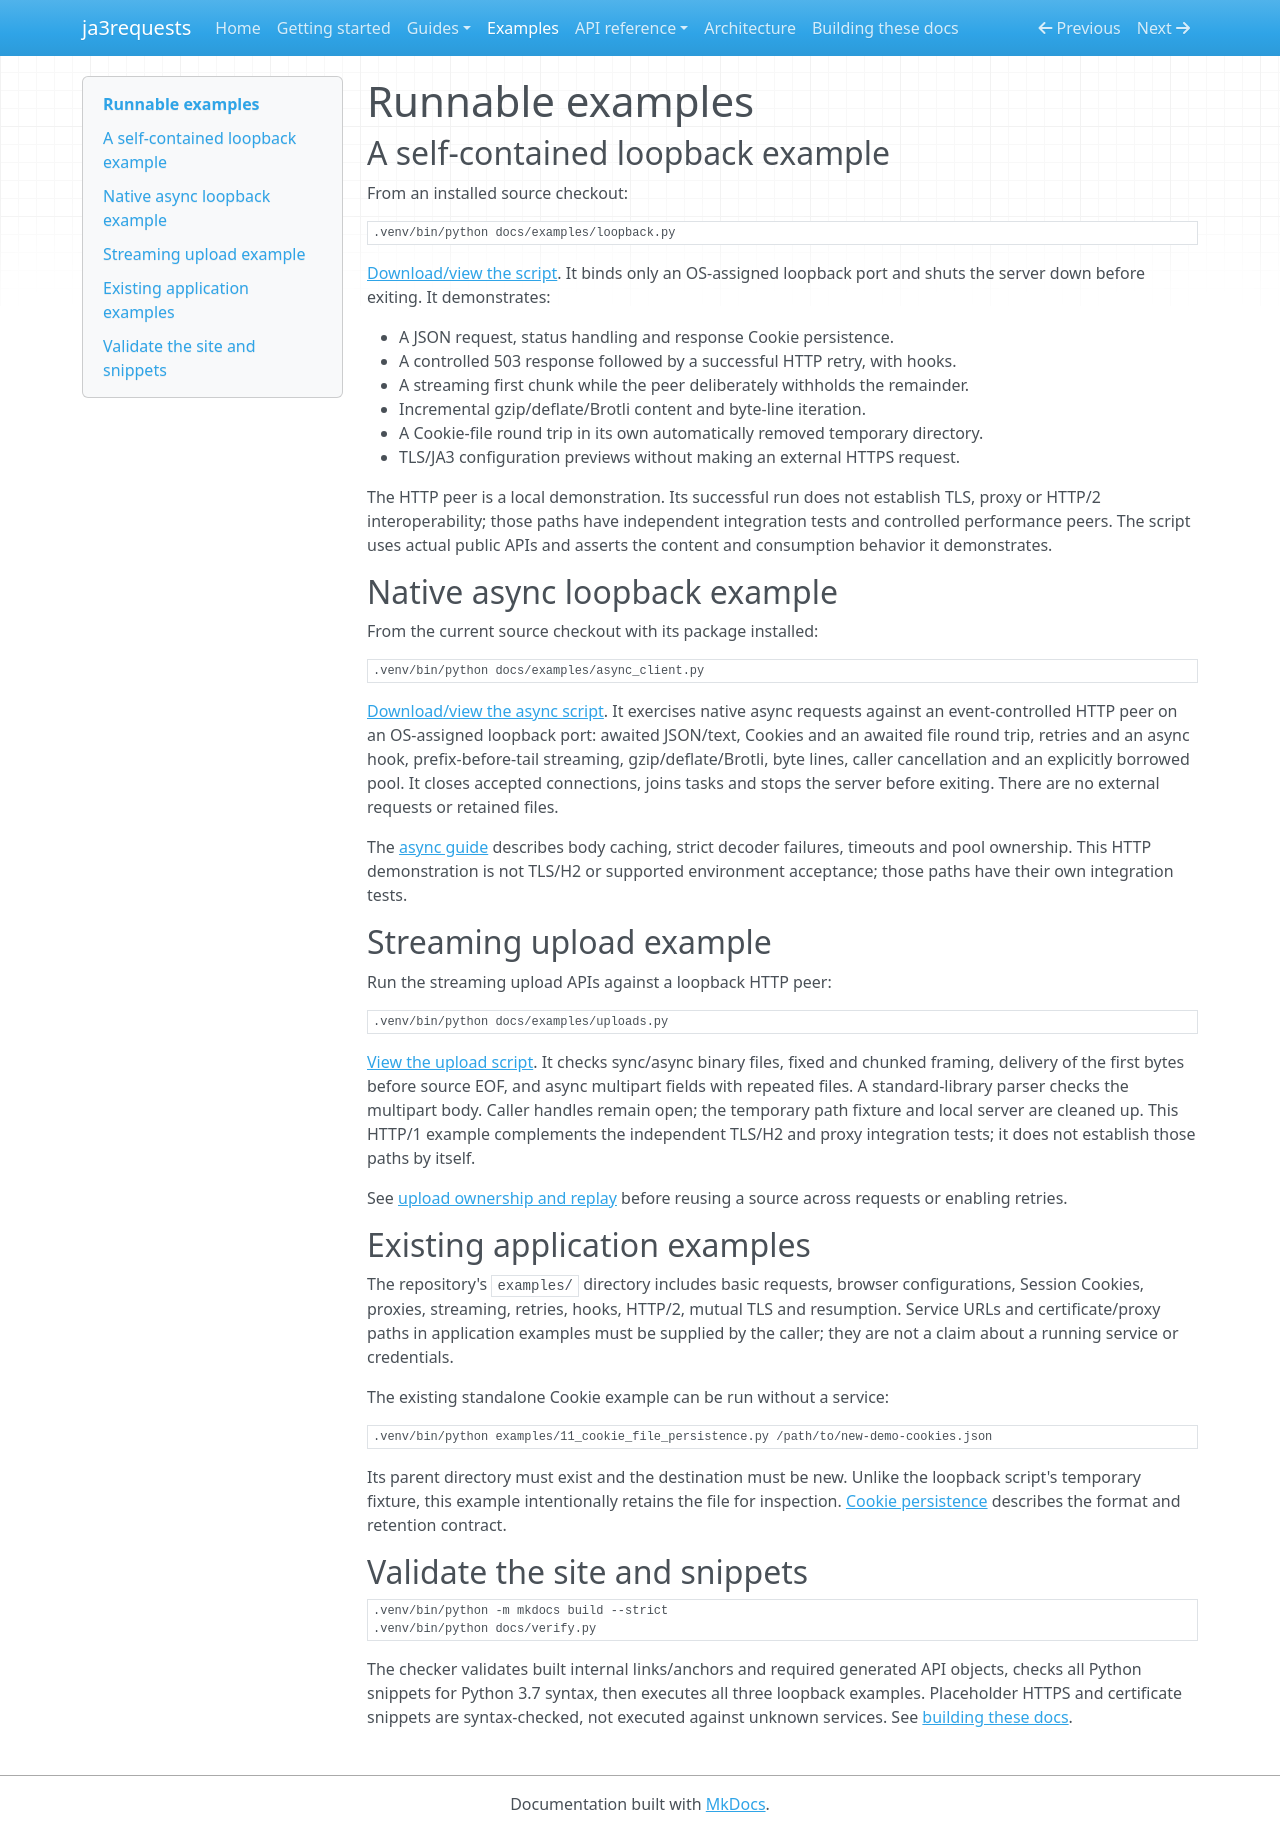

repository: lxjmaster/ja3requests · page: examples/index.html · generator: mkdocs

# Runnable examples

## A self-contained loopback example

From an installed source checkout:

```sh
.venv/bin/python docs/examples/loopback.py
```

[Download/view the script](examples/loopback.py). It binds only an OS-assigned
loopback port and shuts the server down before exiting. It demonstrates:

- A JSON request, status handling and response Cookie persistence.
- A controlled 503 response followed by a successful HTTP retry, with hooks.
- A streaming first chunk while the peer deliberately withholds the remainder.
- Incremental gzip/deflate/Brotli content and byte-line iteration.
- A Cookie-file round trip in its own automatically removed temporary directory.
- TLS/JA3 configuration previews without making an external HTTPS request.

The HTTP peer is a local demonstration. Its successful run does not establish
TLS, proxy or HTTP/2 interoperability; those paths have independent integration
tests and controlled performance peers. The script uses actual public APIs and
asserts the content and consumption behavior it demonstrates.

## Native async loopback example

From the current source checkout with its package installed:

```sh
.venv/bin/python docs/examples/async_client.py
```

[Download/view the async script](examples/async_client.py). It exercises native
async requests against an event-controlled HTTP peer on an OS-assigned loopback
port: awaited JSON/text, Cookies and an awaited file round trip, retries and an async hook, prefix-before-tail
streaming, gzip/deflate/Brotli, byte lines, caller cancellation and an explicitly
borrowed pool. It closes accepted connections, joins tasks and stops the server
before exiting. There are no external requests or retained files.

The [async guide](async.md) describes body caching, strict decoder failures,
timeouts and pool ownership. This HTTP demonstration is not TLS/H2 or supported
environment acceptance; those paths have their own integration tests.

## Streaming upload example

Run the streaming upload APIs against a loopback HTTP peer:

```sh
.venv/bin/python docs/examples/uploads.py
```

[View the upload script](examples/uploads.py). It checks sync/async binary files,
fixed and chunked framing, delivery of the first bytes before source EOF, and
async multipart fields with repeated files. A standard-library parser checks
the multipart body. Caller handles remain open; the temporary path fixture and
local server are cleaned up. This HTTP/1 example complements the independent
TLS/H2 and proxy integration tests; it does not establish those paths by itself.

See [upload ownership and replay](streaming.md#upload-replay-and-ownership) before
reusing a source across requests or enabling retries.

## Existing application examples

The repository's `examples/` directory includes basic requests, browser
configurations, Session Cookies, proxies, streaming, retries, hooks, HTTP/2,
mutual TLS and resumption. Service URLs and certificate/proxy paths in application
examples must be supplied by the caller; they are not a claim about a running
service or credentials.

The existing standalone Cookie example can be run without a service:

```sh
.venv/bin/python examples/11_cookie_file_persistence.py /path/to/new-demo-cookies.json
```

Its parent directory must exist and the destination must be new. Unlike the
loopback script's temporary fixture, this example intentionally retains the file
for inspection. [Cookie persistence](cookie_persistence.md) describes the format
and retention contract.

## Validate the site and snippets

```sh
.venv/bin/python -m mkdocs build --strict
.venv/bin/python docs/verify.py
```

The checker validates built internal links/anchors and required generated API
objects, checks all Python snippets for Python 3.7 syntax, then executes all three
loopback examples. Placeholder HTTPS and certificate snippets are syntax-checked,
not executed against unknown services. See [building these docs](contributing_docs.md).
